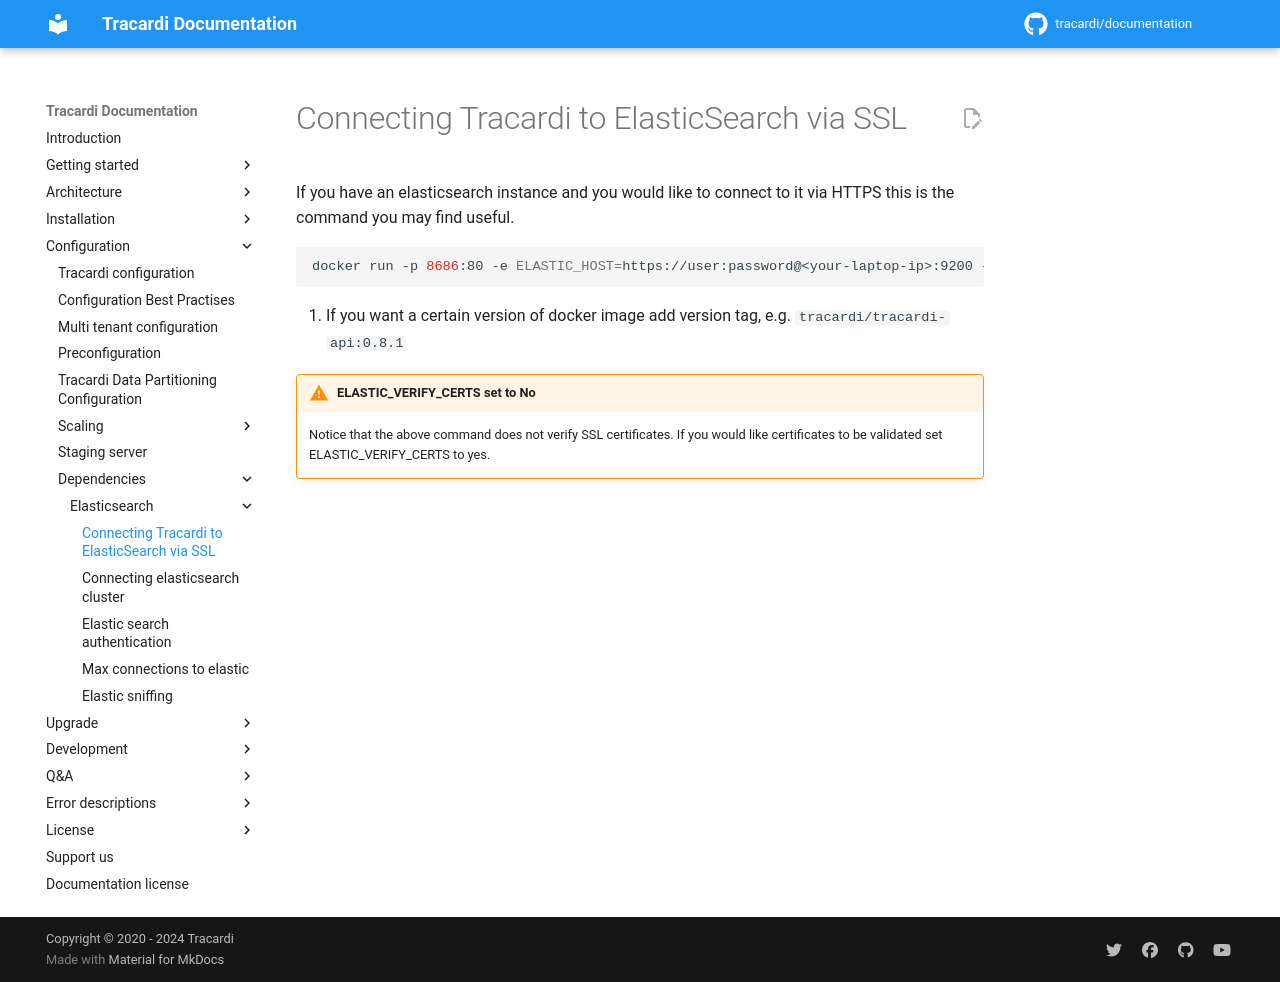

repository: Tracardi/documentation · page: 1.1.x/configuration/elasticsearch/elastic_https/index.html · generator: mkdocs

# Connecting Tracardi to ElasticSearch via SSL

If you have an elasticsearch instance and you would like to connect to it via HTTPS this is the command you may find
useful.

```bash
docker run -p 8686:80 -e ELASTIC_HOST=https://user:password@<your-laptop-ip>:9200 -e ELASTIC_VERIFY_CERTS=no -e REDIS_HOST=redis://<your-laptop-ip>:6379 tracardi/tracardi-api #(1)
```

1. If you want a certain version of docker image add version tag, e.g. `tracardi/tracardi-api:0.8.1`

!!! Warning "ELASTIC_VERIFY_CERTS set to No"

    Notice that the above command does not verify SSL certificates. If you would like certificates to be validated set 
    ELASTIC_VERIFY_CERTS to yes.
